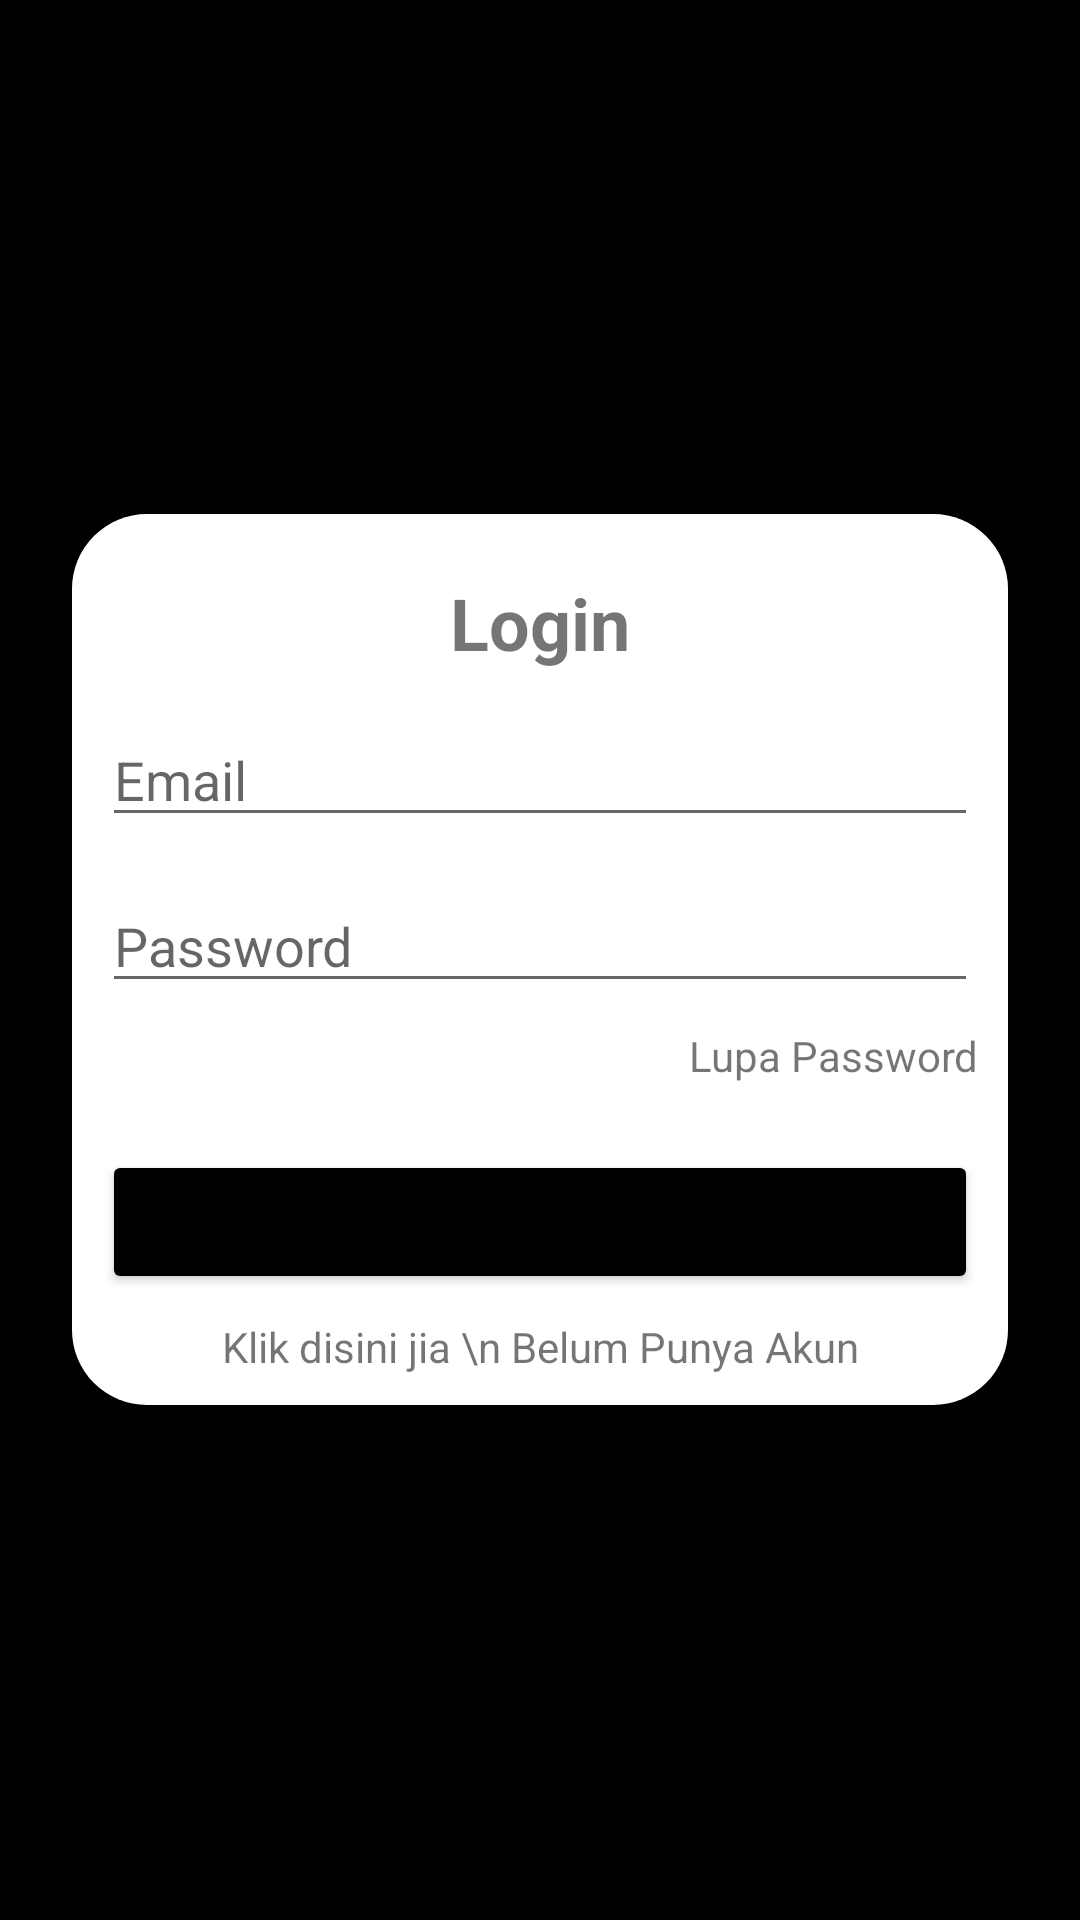

Write the Android layout XML for this screen, with the resource values it uses.
<!-- AndroidManifest.xml: application theme Theme.AuthentikasiFirebase -->
<!-- res/layout/activity_login.xml -->
<?xml version="1.0" encoding="utf-8"?>
<RelativeLayout xmlns:android="http://schemas.android.com/apk/res/android"
    xmlns:app="http://schemas.android.com/apk/res-auto"
    xmlns:tools="http://schemas.android.com/tools"
    android:layout_width="match_parent"
    android:layout_height="match_parent"
    tools:context=".LoginActivity"
    android:background="@color/black"
    android:padding="24dp">

    <LinearLayout
        android:layout_width="match_parent"
        android:layout_height="wrap_content"
        android:layout_centerInParent="true"
        android:background="@drawable/shape"
        android:padding="10dp"
        android:orientation="vertical"

        >
        <TextView
            android:layout_width="match_parent"
            android:layout_height="wrap_content"
            android:layout_marginTop="10dp"
            android:text="Login"
            android:textAlignment="center"
            android:textSize="24sp"
            android:textStyle="bold"/>
        <EditText
            android:layout_width="match_parent"
            android:layout_height="wrap_content"
            android:layout_marginTop="14dp"
            android:hint="Email"
            android:id="@+id/edt_email_login"/>

        <EditText
            android:layout_width="match_parent"
            android:layout_height="wrap_content"
            android:layout_marginTop="14dp"
            android:inputType="textPassword"
            android:hint="Password"
            android:id="@+id/edt_password_login"/>

        <TextView
            android:layout_width="match_parent"
            android:layout_height="wrap_content"
            android:text="Lupa Password"
            android:textAlignment="textEnd"
            android:layout_marginTop="8dp"
            />

        <Button
            android:layout_width="match_parent"
            android:layout_height="wrap_content"
            android:id="@+id/btn_login"
            android:text="Login"

            android:layout_marginTop="22dp"
            android:backgroundTint="@color/black"/>

        <TextView
            android:layout_width="match_parent"
            android:layout_height="wrap_content"
            android:text="Klik disini jia \n Belum Punya Akun"
            android:textAlignment="center"
            android:layout_marginTop="8dp"
            android:id="@+id/tv_register"
            />

    </LinearLayout>

</RelativeLayout>
<!-- resources referenced by this layout -->
<resources>
  <!-- drawable shape (drawable-v24) -->
  <?xml version="1.0" encoding="utf-8"?>
  <shape android:shape="rectangle" xmlns:android="http://schemas.android.com/apk/res/android">
  
      <solid android:color="@color/white" />
      <corners android:radius="25dp"/>
  </shape>
  <style name="Theme.AuthentikasiFirebase" parent="Theme.MaterialComponents.DayNight.DarkActionBar">
          
          <item name="colorPrimary">@color/purple_500</item>
          <item name="colorPrimaryVariant">@color/purple_700</item>
          <item name="colorOnPrimary">@color/white</item>
          
          <item name="colorSecondary">@color/teal_200</item>
          <item name="colorSecondaryVariant">@color/teal_700</item>
          <item name="colorOnSecondary">@color/black</item>
          
          <item name="android:statusBarColor" tools:targetApi="l">?attr/colorPrimaryVariant</item>
          
      </style>
  <!-- not gathered from this repository: default colours our renderer supplied (Android Studio template values) -->
  <color name="purple_500">#FF6200EE</color>
  <color name="purple_700">#FF3700B3</color>
  <color name="teal_200">#FF03DAC5</color>
  <color name="teal_700">#FF018786</color>
  <color name="black">#FF000000</color>
  <color name="white">#FFFFFFFF</color>
</resources>
